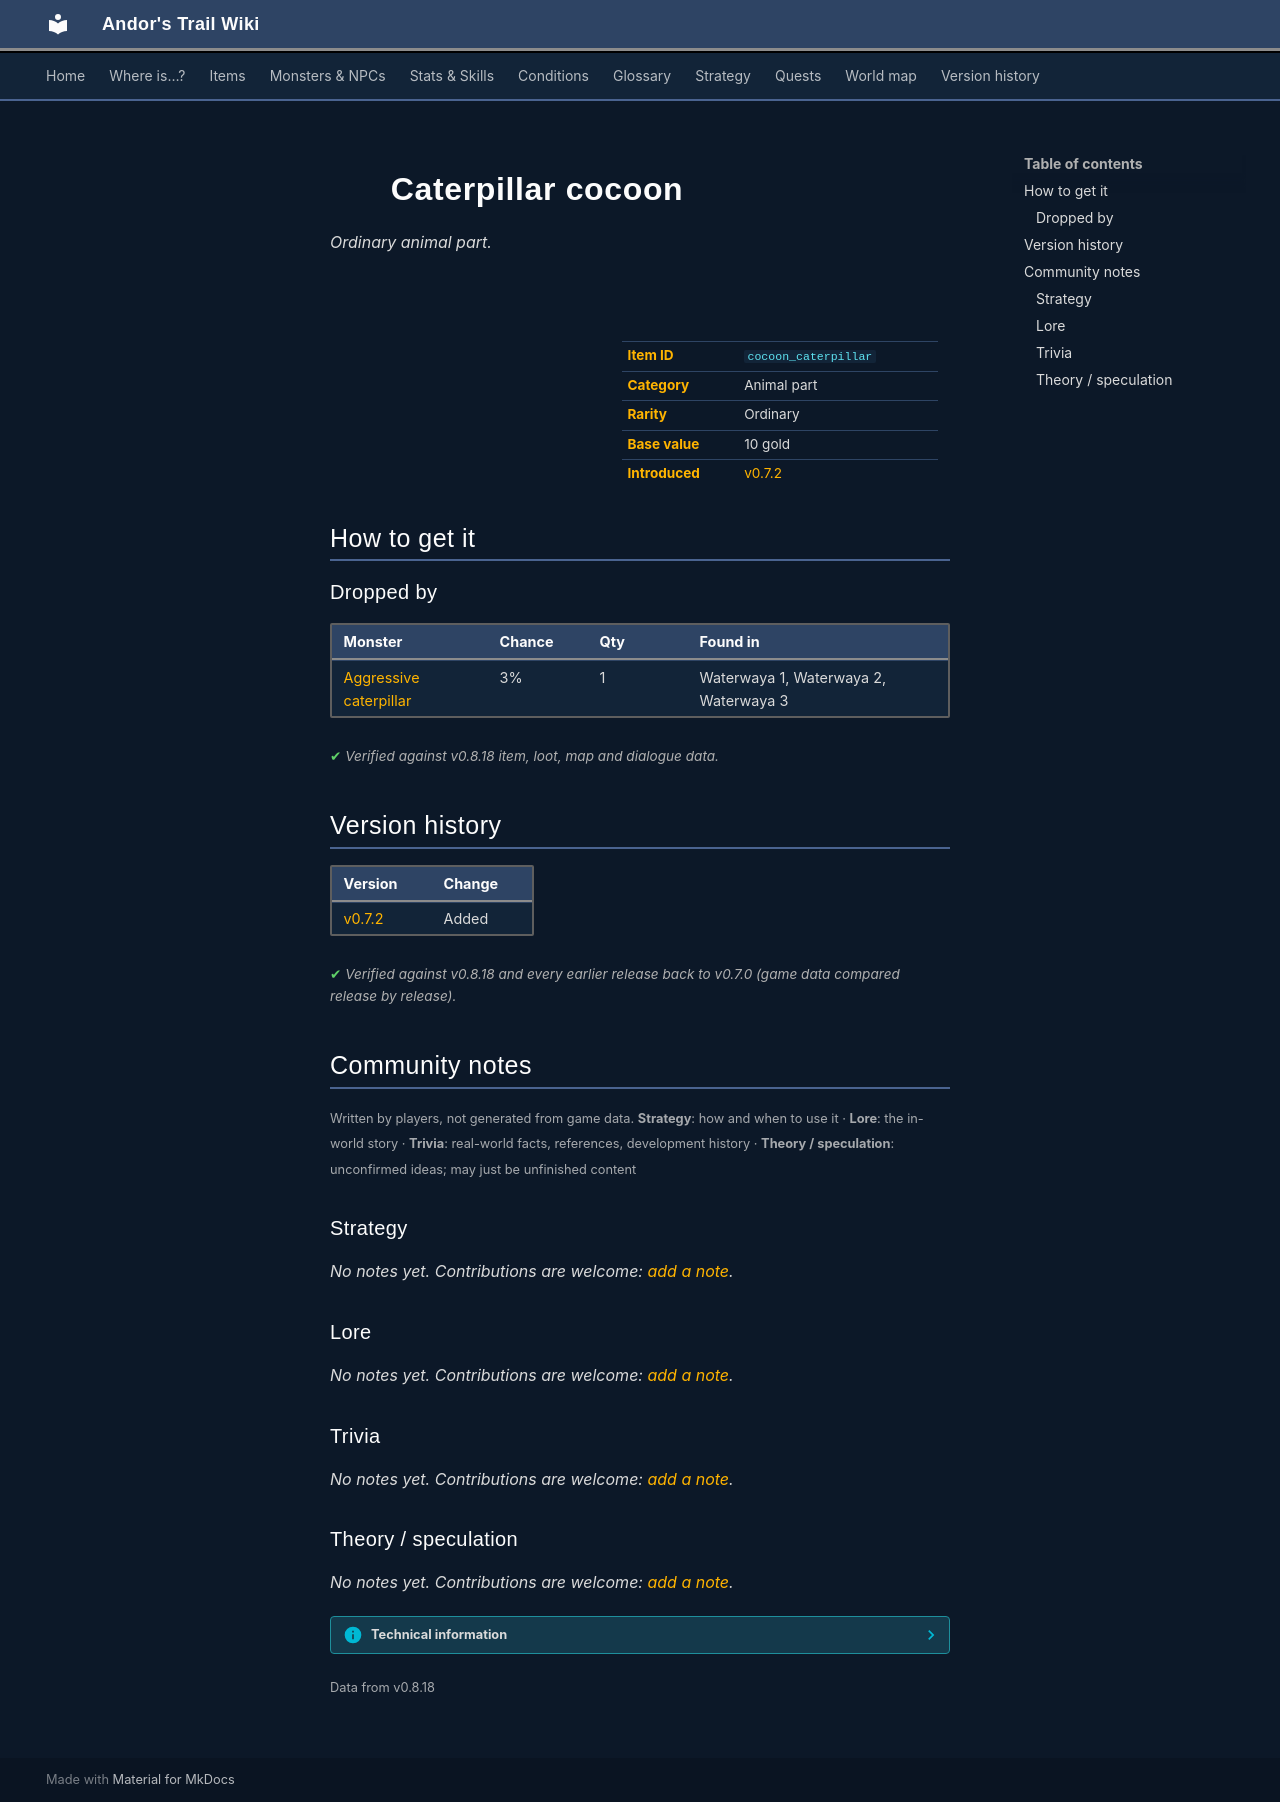

repository: asdfghjkl628/Andor-s-Trail-Wikiiii · page: items/cocoon_caterpillar/index.html · generator: mkdocs

---
description: "Caterpillar cocoon is a ordinary animal part in Andor's Trail. How to get it: monster drops."
---

# ![](../assets/icons/items/items_misc_6_33.png){ .sprite } Caterpillar cocoon

*Ordinary animal part.*

<div class="infobox" markdown>

<p class="ib-img"><img class="sprite" src="../../assets/icons/items/items_misc_6_33.png" alt=""></p>

| | |
|---|---|
| **Item ID** | `cocoon_caterpillar` |
| **Category** | Animal part |
| **Rarity** | Ordinary |
| **Base value** | 10 gold |
| **Introduced** | [v0.7.2](../versions/0.7.2.md) |

</div>

## How to get it

### Dropped by

| Monster | Chance | Qty | Found in |
|---|---|---|---|
| [Aggressive caterpillar](../monsters/waterwayacaterpillar.md) | 3% | 1 | Waterwaya 1, Waterwaya 2, Waterwaya 3 |


<p class="verified">Verified against v0.8.18 item, loot, map and dialogue data.</p>


## Version history

| Version | Change |
|---|---|
| [v0.7.2](../versions/0.7.2.md) | Added |

<p class="verified">Verified against v0.8.18 and every earlier release back to v0.7.0 (game data compared release by release).</p>


## Community notes

<small>Written by players, not generated from game data. **Strategy**: how and when to use it · **Lore**: the in-world story · **Trivia**: real-world facts, references, development history · **Theory / speculation**: unconfirmed ideas; may just be unfinished content</small>

### Strategy

*No notes yet. Contributions are welcome: [add a note](https://github.com/asdfghjkl628/Andor-s-Trail-Wikiiii/new/main/notes/items?filename=cocoon_caterpillar.md&value=%23%23%20Strategy%0A%0A%3C%21--%20how%20and%20when%20to%20use%20it%20--%3E%0A%0A%23%23%20Lore%0A%0A%3C%21--%20the%20in-world%20story%20--%3E%0A%0A%23%23%20Trivia%0A%0A%3C%21--%20real-world%20facts%2C%20references%2C%20development%20history%20--%3E%0A%0A%23%23%20Theory%20/%20speculation%0A%0A%3C%21--%20unconfirmed%20ideas%3B%20may%20just%20be%20unfinished%20content%20--%3E%0A).*

### Lore

*No notes yet. Contributions are welcome: [add a note](https://github.com/asdfghjkl628/Andor-s-Trail-Wikiiii/new/main/notes/items?filename=cocoon_caterpillar.md&value=%23%23%20Strategy%0A%0A%3C%21--%20how%20and%20when%20to%20use%20it%20--%3E%0A%0A%23%23%20Lore%0A%0A%3C%21--%20the%20in-world%20story%20--%3E%0A%0A%23%23%20Trivia%0A%0A%3C%21--%20real-world%20facts%2C%20references%2C%20development%20history%20--%3E%0A%0A%23%23%20Theory%20/%20speculation%0A%0A%3C%21--%20unconfirmed%20ideas%3B%20may%20just%20be%20unfinished%20content%20--%3E%0A).*

### Trivia

*No notes yet. Contributions are welcome: [add a note](https://github.com/asdfghjkl628/Andor-s-Trail-Wikiiii/new/main/notes/items?filename=cocoon_caterpillar.md&value=%23%23%20Strategy%0A%0A%3C%21--%20how%20and%20when%20to%20use%20it%20--%3E%0A%0A%23%23%20Lore%0A%0A%3C%21--%20the%20in-world%20story%20--%3E%0A%0A%23%23%20Trivia%0A%0A%3C%21--%20real-world%20facts%2C%20references%2C%20development%20history%20--%3E%0A%0A%23%23%20Theory%20/%20speculation%0A%0A%3C%21--%20unconfirmed%20ideas%3B%20may%20just%20be%20unfinished%20content%20--%3E%0A).*

### Theory / speculation

*No notes yet. Contributions are welcome: [add a note](https://github.com/asdfghjkl628/Andor-s-Trail-Wikiiii/new/main/notes/items?filename=cocoon_caterpillar.md&value=%23%23%20Strategy%0A%0A%3C%21--%20how%20and%20when%20to%20use%20it%20--%3E%0A%0A%23%23%20Lore%0A%0A%3C%21--%20the%20in-world%20story%20--%3E%0A%0A%23%23%20Trivia%0A%0A%3C%21--%20real-world%20facts%2C%20references%2C%20development%20history%20--%3E%0A%0A%23%23%20Theory%20/%20speculation%0A%0A%3C%21--%20unconfirmed%20ideas%3B%20may%20just%20be%20unfinished%20content%20--%3E%0A).*


??? info "Technical information"

    | | |
    |---|---|
    | Item ID | `cocoon_caterpillar` |
    | Category ID | `animal` |
    | Icon | `items_misc_6:33` |
    | Defined in | `res/raw/itemlist_graveyard1.json` |
    | Loot tables containing it | `waterwayacaterpillar` |

    Raw data:

    ```json
    {
     "id": "cocoon_caterpillar",
     "iconID": "items_misc_6:33",
     "name": "Caterpillar cocoon",
     "hasManualPrice": 1,
     "baseMarketCost": 10,
     "category": "animal"
    }
    ```


<small>Data from v0.8.18</small>
